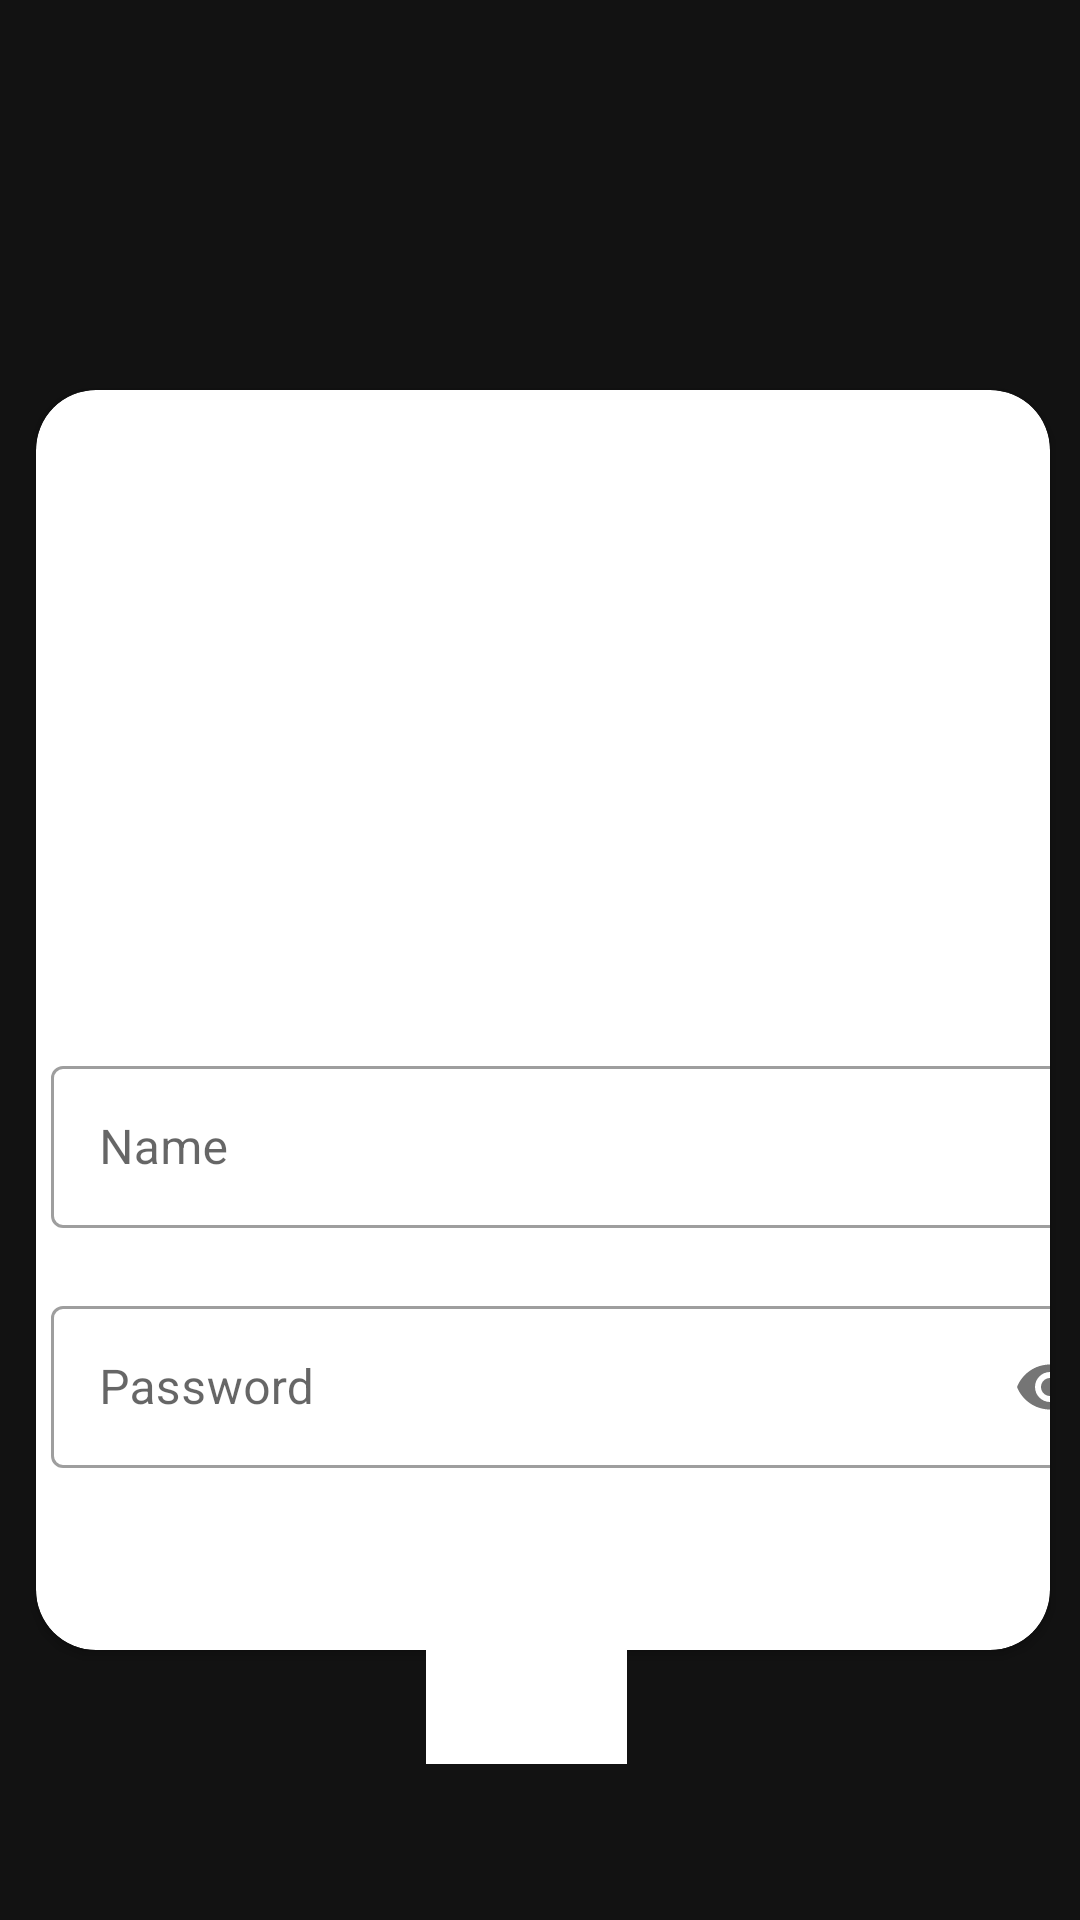

Write the Android layout XML for this screen, with the resource values it uses.
<!-- AndroidManifest.xml: application theme Theme.MaterialComponents.DayNight.NoActionBar -->
<!-- res/layout/activity_main.xml -->
<?xml version="1.0" encoding="utf-8"?>
<RelativeLayout xmlns:android="http://schemas.android.com/apk/res/android"
    xmlns:app="http://schemas.android.com/apk/res-auto"
    xmlns:tools="http://schemas.android.com/tools"
    android:layout_width="match_parent"
    android:layout_height="match_parent"
    android:background="#121212"
    tools:context=".MainActivity">

    <Button
        android:id="@+id/button"
        android:layout_width="118dp"
        android:layout_height="wrap_content"
        android:layout_alignTop="@+id/Cardview"
        android:layout_alignParentStart="true"
        android:layout_alignParentEnd="true"
        android:layout_alignParentBottom="true"
        android:layout_centerHorizontal="true"
        android:layout_marginStart="142dp"
        android:layout_marginTop="458dp"
        android:layout_marginEnd="151dp"
        android:layout_marginBottom="95dp"
        android:background="@color/white"
        android:text="LOG IN"
        android:textColor="#FFFFFF" />

    <androidx.cardview.widget.CardView
        android:id="@+id/Cardview"
        android:layout_width="380dp"
        android:layout_height="420dp"
        android:layout_marginLeft="12dp"
        android:layout_marginTop="130dp"
        android:layout_marginRight="10dp"
        app:cardCornerRadius="20dp">

        <ImageView
            android:layout_width="160dp"
            android:layout_height="172dp"
            android:layout_gravity="center_horizontal"
            android:layout_margin="15dp"
            android:layout_marginStart="0dp"
            android:layout_marginTop="0dp"
            android:layout_marginEnd="0dp"
            android:layout_marginBottom="10dp"
            android:src="@drawable/paasword"></ImageView>

        <com.google.android.material.textfield.TextInputLayout
            android:id="@+id/TextInputLayout2"
            style="@style/Widget.MaterialComponents.TextInputLayout.OutlinedBox"
            android:layout_width="match_parent"
            app:passwordToggleEnabled="true"
            android:layout_height="76dp"
            android:layout_marginTop="300dp">

            <androidx.appcompat.widget.AppCompatEditText
                android:id="@+id/et_name"
                android:inputType ="textPassword"
                android:layout_width="357dp"
                android:layout_height="54dp"
                android:layout_marginLeft="5dp"
                android:hint="@string/password"
                android:imeOptions="actionGo"
                android:textColor="#363A43"
                android:textColorHint="#7A8089"
                tools:ignore="SpeakableTextPresentCheck" />
        </com.google.android.material.textfield.TextInputLayout>

        <com.google.android.material.textfield.TextInputLayout
            style="@style/Widget.MaterialComponents.TextInputLayout.OutlinedBox"
            android:layout_width="match_parent"
            android:layout_height="200dp"
            android:layout_marginTop="220dp">

            <androidx.appcompat.widget.AppCompatEditText
                android:id="@+id/et_name2"
                android:layout_width="357dp"
                android:layout_height="54dp"
                android:layout_marginLeft="5dp"
                android:hint="@string/name"
                android:imeOptions="actionGo"
                android:inputType="textCapWords"
                android:textColor="#363A43"
                android:textColorHint="#7A8089"
                tools:ignore="SpeakableTextPresentCheck" />
        </com.google.android.material.textfield.TextInputLayout>

    </androidx.cardview.widget.CardView>

</RelativeLayout>
<!-- resources referenced by this layout -->
<resources>
  <color name="white">#FFFFFFFF</color>
  <string name="name">Name</string>
  <string name="password">Password</string>
</resources>
